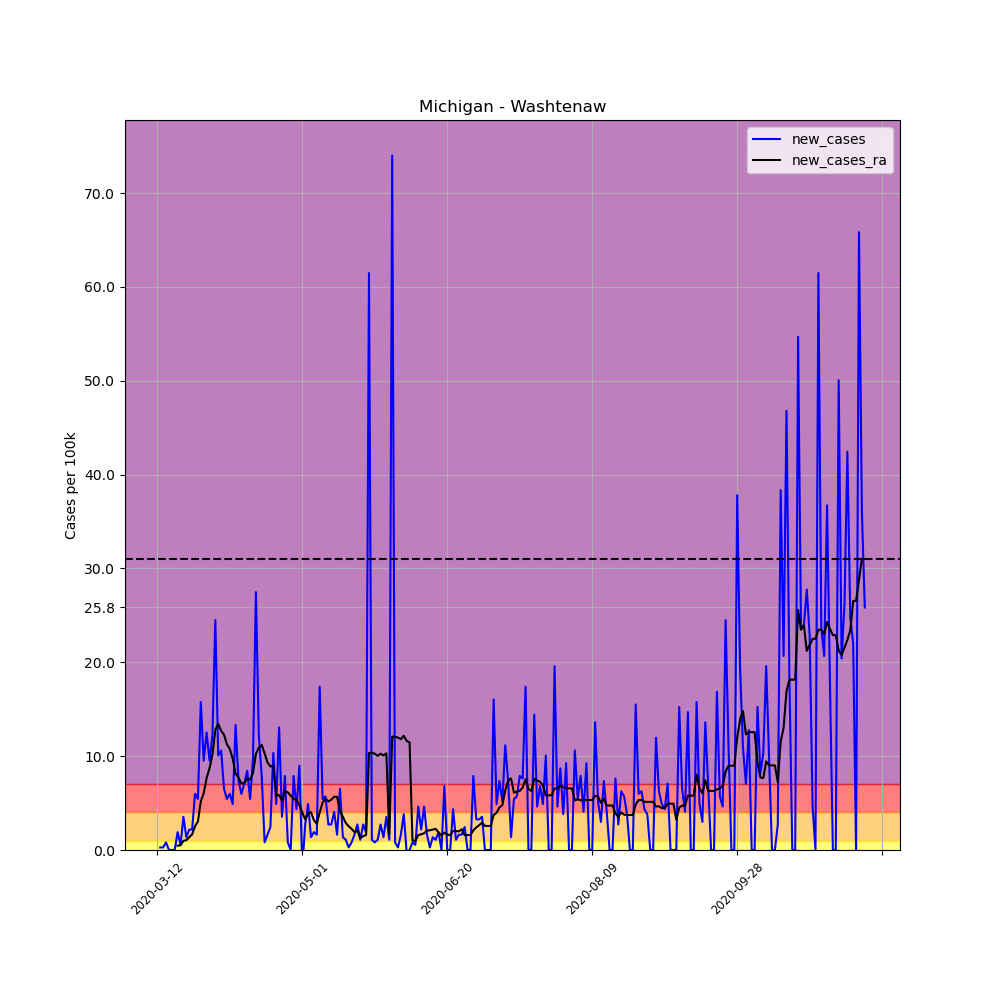

Source data for this figure (header and first rows):
, date, county, state, fips, cases, deaths, COUNTY, STNAME, CTYNAME, POPESTIMATE2019, per_100k, per_100k_ra, new_cases, new_cases_ra
54997, 2020-03-12, Washtenaw, Michigan, 26161, 2, 0, 161, Michigan, Washtenaw, 367601, 0.5441, , , 
54998, 2020-03-13, Washtenaw, Michigan, 26161, 3, 0, 161, Michigan, Washtenaw, 367601, 0.8161, , 0.272, 
54999, 2020-03-14, Washtenaw, Michigan, 26161, 4, 0, 161, Michigan, Washtenaw, 367601, 1.088, , 0.272, 
55000, 2020-03-15, Washtenaw, Michigan, 26161, 7, 0, 161, Michigan, Washtenaw, 367601, 1.904, , 0.8161, 
55001, 2020-03-16, Washtenaw, Michigan, 26161, 7, 0, 161, Michigan, Washtenaw, 367601, 1.904, , 0.0, 
55002, 2020-03-17, Washtenaw, Michigan, 26161, 7, 0, 161, Michigan, Washtenaw, 367601, 1.904, , 0.0, 
55003, 2020-03-18, Washtenaw, Michigan, 26161, 7, 0, 161, Michigan, Washtenaw, 367601, 1.904, 1.438, 0.0, 
55004, 2020-03-19, Washtenaw, Michigan, 26161, 14, 0, 161, Michigan, Washtenaw, 367601, 3.808, 1.904, 1.904, 0.4663
55005, 2020-03-20, Washtenaw, Michigan, 26161, 16, 0, 161, Michigan, Washtenaw, 367601, 4.353, 2.409, 0.5441, 0.5052
55006, 2020-03-21, Washtenaw, Michigan, 26161, 29, 0, 161, Michigan, Washtenaw, 367601, 7.889, 3.381, 3.536, 0.9716
55007, 2020-03-22, Washtenaw, Michigan, 26161, 34, 1, 161, Michigan, Washtenaw, 367601, 9.249, 4.43, 1.36, 1.049
55008, 2020-03-23, Washtenaw, Michigan, 26161, 42, 1, 161, Michigan, Washtenaw, 367601, 11.43, 5.79, 2.176, 1.36
55009, 2020-03-24, Washtenaw, Michigan, 26161, 50, 3, 161, Michigan, Washtenaw, 367601, 13.6, 7.462, 2.176, 1.671
55010, 2020-03-25, Washtenaw, Michigan, 26161, 72, 3, 161, Michigan, Washtenaw, 367601, 19.59, 9.988, 5.985, 2.526
55011, 2020-03-26, Washtenaw, Michigan, 26161, 92, 3, 161, Michigan, Washtenaw, 367601, 25.03, 13.02, 5.441, 3.031
55012, 2020-03-27, Washtenaw, Michigan, 26161, 150, 3, 161, Michigan, Washtenaw, 367601, 40.81, 18.23, 15.78, 5.208
55013, 2020-03-28, Washtenaw, Michigan, 26161, 185, 3, 161, Michigan, Washtenaw, 367601, 50.33, 24.29, 9.521, 6.062
55014, 2020-03-29, Washtenaw, Michigan, 26161, 231, 5, 161, Michigan, Washtenaw, 367601, 62.84, 31.94, 12.51, 7.656
55015, 2020-03-30, Washtenaw, Michigan, 26161, 266, 6, 161, Michigan, Washtenaw, 367601, 72.36, 40.65, 9.521, 8.705
55016, 2020-03-31, Washtenaw, Michigan, 26161, 311, 7, 161, Michigan, Washtenaw, 367601, 84.6, 50.79, 12.24, 10.14
55017, 2020-04-01, Washtenaw, Michigan, 26161, 401, 8, 161, Michigan, Washtenaw, 367601, 109.1, 63.58, 24.48, 12.79
55018, 2020-04-02, Washtenaw, Michigan, 26161, 438, 8, 161, Michigan, Washtenaw, 367601, 119.2, 77.02, 10.07, 13.45
55019, 2020-04-03, Washtenaw, Michigan, 26161, 477, 8, 161, Michigan, Washtenaw, 367601, 129.8, 89.73, 10.61, 12.71
55020, 2020-04-04, Washtenaw, Michigan, 26161, 501, 8, 161, Michigan, Washtenaw, 367601, 136.3, 102, 6.529, 12.28
55021, 2020-04-05, Washtenaw, Michigan, 26161, 521, 8, 161, Michigan, Washtenaw, 367601, 141.7, 113.3, 5.441, 11.27
55022, 2020-04-06, Washtenaw, Michigan, 26161, 543, 10, 161, Michigan, Washtenaw, 367601, 147.7, 124, 5.985, 10.76
55023, 2020-04-07, Washtenaw, Michigan, 26161, 561, 12, 161, Michigan, Washtenaw, 367601, 152.6, 133.8, 4.897, 9.716
55024, 2020-04-08, Washtenaw, Michigan, 26161, 610, 13, 161, Michigan, Washtenaw, 367601, 165.9, 141.9, 13.33, 8.122
55025, 2020-04-09, Washtenaw, Michigan, 26161, 637, 15, 161, Michigan, Washtenaw, 367601, 173.3, 149.6, 7.345, 7.734
55026, 2020-04-10, Washtenaw, Michigan, 26161, 659, 15, 161, Michigan, Washtenaw, 367601, 179.3, 156.7, 5.985, 7.073
55027, 2020-04-11, Washtenaw, Michigan, 26161, 685, 18, 161, Michigan, Washtenaw, 367601, 186.3, 163.8, 7.073, 7.151
55028, 2020-04-12, Washtenaw, Michigan, 26161, 716, 18, 161, Michigan, Washtenaw, 367601, 194.8, 171.4, 8.433, 7.578
55029, 2020-04-13, Washtenaw, Michigan, 26161, 736, 18, 161, Michigan, Washtenaw, 367601, 200.2, 178.9, 5.441, 7.5
55030, 2020-04-14, Washtenaw, Michigan, 26161, 772, 21, 161, Michigan, Washtenaw, 367601, 210, 187.1, 9.793, 8.2
55031, 2020-04-15, Washtenaw, Michigan, 26161, 873, 24, 161, Michigan, Washtenaw, 367601, 237.5, 197.3, 27.48, 10.22
55032, 2020-04-16, Washtenaw, Michigan, 26161, 918, 25, 161, Michigan, Washtenaw, 367601, 249.7, 208.3, 12.24, 10.92
55033, 2020-04-17, Washtenaw, Michigan, 26161, 947, 25, 161, Michigan, Washtenaw, 367601, 257.6, 219.5, 7.889, 11.19
55034, 2020-04-18, Washtenaw, Michigan, 26161, 950, 29, 161, Michigan, Washtenaw, 367601, 258.4, 229.8, 0.8161, 10.3
55035, 2020-04-19, Washtenaw, Michigan, 26161, 956, 32, 161, Michigan, Washtenaw, 367601, 260.1, 239.1, 1.632, 9.327
55036, 2020-04-20, Washtenaw, Michigan, 26161, 965, 33, 161, Michigan, Washtenaw, 367601, 262.5, 248, 2.448, 8.899
55037, 2020-04-21, Washtenaw, Michigan, 26161, 1003, 40, 161, Michigan, Washtenaw, 367601, 272.9, 257, 10.34, 8.977
55038, 2020-04-22, Washtenaw, Michigan, 26161, 1021, 43, 161, Michigan, Washtenaw, 367601, 277.7, 262.7, 4.897, 5.752
55039, 2020-04-23, Washtenaw, Michigan, 26161, 1069, 45, 161, Michigan, Washtenaw, 367601, 290.8, 268.6, 13.06, 5.868
55040, 2020-04-24, Washtenaw, Michigan, 26161, 1082, 50, 161, Michigan, Washtenaw, 367601, 294.3, 273.8, 3.536, 5.246
55041, 2020-04-25, Washtenaw, Michigan, 26161, 1111, 53, 161, Michigan, Washtenaw, 367601, 302.2, 280.1, 7.889, 6.257
55042, 2020-04-26, Washtenaw, Michigan, 26161, 1114, 53, 161, Michigan, Washtenaw, 367601, 303, 286.2, 0.8161, 6.14
55043, 2020-04-27, Washtenaw, Michigan, 26161, 1114, 59, 161, Michigan, Washtenaw, 367601, 303, 292, 0.0, 5.79
55044, 2020-04-28, Washtenaw, Michigan, 26161, 1143, 60, 161, Michigan, Washtenaw, 367601, 310.9, 297.4, 7.889, 5.441
55045, 2020-04-29, Washtenaw, Michigan, 26161, 1159, 63, 161, Michigan, Washtenaw, 367601, 315.3, 302.8, 4.353, 5.363
55046, 2020-04-30, Washtenaw, Michigan, 26161, 1192, 66, 161, Michigan, Washtenaw, 367601, 324.3, 307.6, 8.977, 4.78
55047, 2020-05-01, Washtenaw, Michigan, 26161, 1185, 72, 161, Michigan, Washtenaw, 367601, 322.4, 311.6, -1.904, 4.003
55048, 2020-05-02, Washtenaw, Michigan, 26161, 1195, 76, 161, Michigan, Washtenaw, 367601, 325.1, 314.9, 2.72, 3.264
55049, 2020-05-03, Washtenaw, Michigan, 26161, 1213, 77, 161, Michigan, Washtenaw, 367601, 330, 318.7, 4.897, 3.847
55050, 2020-05-04, Washtenaw, Michigan, 26161, 1218, 82, 161, Michigan, Washtenaw, 367601, 331.3, 322.7, 1.36, 4.042
55051, 2020-05-05, Washtenaw, Michigan, 26161, 1225, 82, 161, Michigan, Washtenaw, 367601, 333.2, 325.9, 1.904, 3.187
55052, 2020-05-06, Washtenaw, Michigan, 26161, 1231, 83, 161, Michigan, Washtenaw, 367601, 334.9, 328.7, 1.632, 2.798
55053, 2020-05-07, Washtenaw, Michigan, 26161, 1295, 83, 161, Michigan, Washtenaw, 367601, 352.3, 332.7, 17.41, 4.003
55054, 2020-05-08, Washtenaw, Michigan, 26161, 1315, 86, 161, Michigan, Washtenaw, 367601, 357.7, 337.8, 5.441, 5.052
55055, 2020-05-09, Washtenaw, Michigan, 26161, 1336, 87, 161, Michigan, Washtenaw, 367601, 363.4, 343.3, 5.713, 5.48
55056, 2020-05-10, Washtenaw, Michigan, 26161, 1346, 87, 161, Michigan, Washtenaw, 367601, 366.2, 348.4, 2.72, 5.169
... 185 more rows
